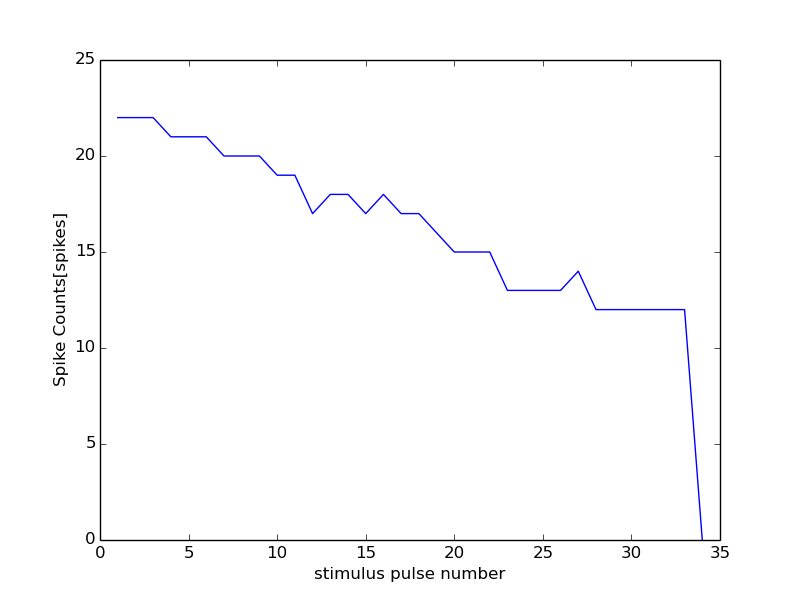

The data file committed next to this chart (first rows):
49000, 18000
0, 0
1, 22
2, 22
3, 22
4, 21
5, 21
6, 21
7, 20
8, 20
9, 20
10, 19
11, 19
12, 17
13, 18
14, 18
15, 17
16, 18
17, 17
18, 17
19, 16
20, 15
21, 15
22, 15
23, 13
24, 13
25, 13
26, 13
27, 14
28, 12
29, 12
30, 12
31, 12
32, 12
33, 12
34, 0
